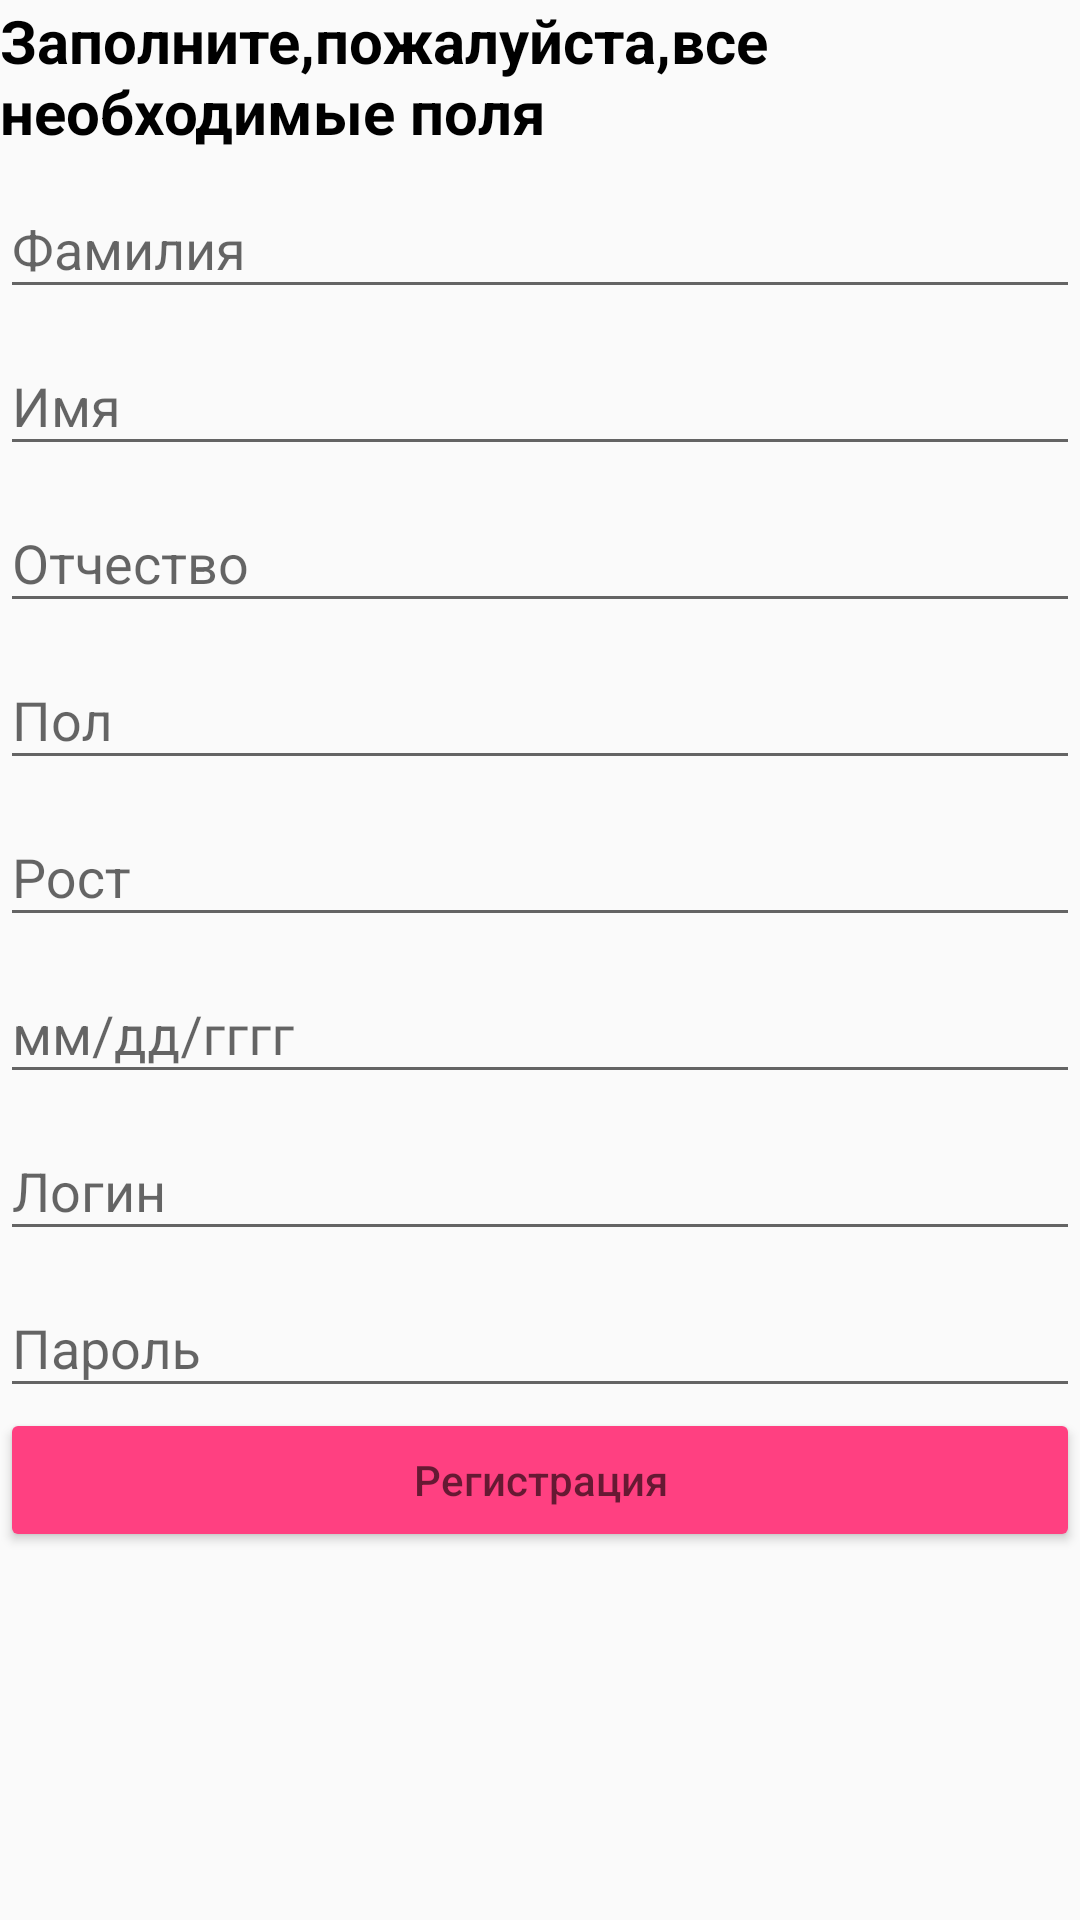

Reconstruct the res/layout file that produces this screen, plus the resources it refers to.
<!-- AndroidManifest.xml: application theme AppTheme -->
<!-- res/layout/activity_registration.xml -->
<?xml version="1.0" encoding="utf-8"?>
<LinearLayout xmlns:android="http://schemas.android.com/apk/res/android"
    xmlns:tools="http://schemas.android.com/tools"
    android:id="@+id/activity_registration"
    android:layout_width="match_parent"
    android:layout_height="match_parent"
    android:orientation="vertical"
    tools:context="com.asthmacare.asus.asthma.view.registrationview.RegistrationActivity">


    <TextView
        android:layout_width="wrap_content"
        android:text="Заполните,пожалуйста,все необходимые поля"
        android:textSize="20dp"
        android:textColor="#000000"
        android:textStyle="bold"
        android:layout_height="wrap_content" />

    <android.support.design.widget.TextInputLayout
        android:layout_width="match_parent"
        android:layout_height="wrap_content" >
    <EditText
        android:hint="Фамилия"
        android:layout_width="match_parent"
        android:id="@+id/fname_editText"
        android:layout_height="wrap_content" />
    </android.support.design.widget.TextInputLayout>

    <android.support.design.widget.TextInputLayout

        android:layout_width="match_parent"
        android:layout_height="wrap_content" >
    <EditText
        android:hint="Имя"
        android:layout_width="match_parent"
        android:id="@+id/name_editText"
        android:layout_height="wrap_content" />
    </android.support.design.widget.TextInputLayout>

    <android.support.design.widget.TextInputLayout
        android:layout_width="match_parent"
        android:layout_height="wrap_content" >
    <EditText
        android:hint="Отчество"
        android:layout_width="match_parent"
        android:id="@+id/sname_editText"
        android:layout_height="wrap_content" />
    </android.support.design.widget.TextInputLayout>

    <android.support.design.widget.TextInputLayout
        android:layout_width="match_parent"
        android:layout_height="wrap_content" >
    <EditText
        android:hint="Пол"
        android:layout_width="match_parent"
        android:id="@+id/sex_editText"
        android:layout_height="wrap_content" />
    </android.support.design.widget.TextInputLayout>

    <android.support.design.widget.TextInputLayout
        android:layout_width="match_parent"
        android:layout_height="wrap_content" >
    <EditText
        android:hint="Рост"
        android:layout_width="match_parent"
        android:id="@+id/growth_editText"
        android:layout_height="wrap_content" />
    </android.support.design.widget.TextInputLayout>

    <android.support.design.widget.TextInputLayout
        android:id="@+id/textInputLayout"
        android:layout_width="match_parent"
        android:layout_height="wrap_content" >
    <EditText
        android:hint="мм/дд/гггг"
        android:inputType="date"
        android:layout_width="match_parent"
        android:id="@+id/bdate_editText"
        android:ems="10"
        android:layout_height="wrap_content" />
    </android.support.design.widget.TextInputLayout>

    <android.support.design.widget.TextInputLayout
        android:layout_width="match_parent"
        android:layout_height="wrap_content" >
    <EditText
        android:hint="Логин"
        android:layout_width="match_parent"
        android:id="@+id/login_editText"
        android:layout_height="wrap_content" />
    </android.support.design.widget.TextInputLayout>

    <android.support.design.widget.TextInputLayout
        android:layout_width="match_parent"
        android:layout_height="wrap_content" >

    <EditText
        android:layout_width="match_parent"
        android:hint="Пароль"
        android:id="@+id/password_editText"
        android:layout_height="wrap_content" />
    </android.support.design.widget.TextInputLayout>

    <Button
        android:layout_width="match_parent"
        android:hint="Регистрация"
        android:id="@+id/reg_button"
        style="@style/Widget.AppCompat.Button.Colored"
        android:layout_height="wrap_content" />

</LinearLayout>
<!-- resources referenced by this layout -->
<resources>
  <style name="AppTheme" parent="Theme.AppCompat.Light.DarkActionBar">
          
          <item name="colorPrimary">@color/green</item>
          <item name="colorPrimaryDark">@color/colorPrimaryDark</item>
          <item name="colorAccent">@color/colorAccent</item>
      </style>
  <color name="green">#1b5e20</color>
  <color name="colorPrimaryDark">#303F9F</color>
  <color name="colorAccent">#FF4081</color>
</resources>
